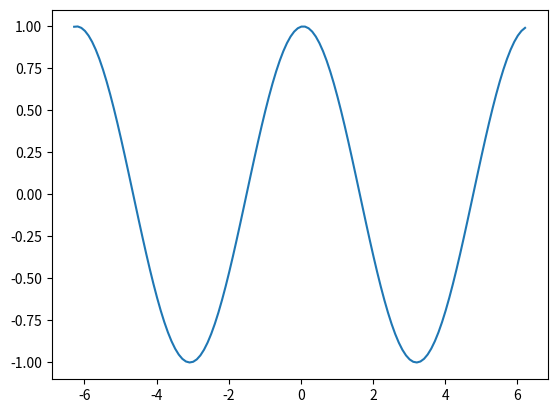

This chart was generated by the following Python code:
import time
import numpy as np
import matplotlib.pyplot as plt

x = np.arange(-2*np.pi, 2*np.pi, 0.1)

plt.ion()
for delay in np.arange(-2*np.pi, 2*np.pi, 0.1):
    y = np.cos(x + delay)

    plt.clf()
    plt.plot(x, y)

    plt.draw()
    plt.gcf().canvas.flush_events()

    time.sleep(0.02)

plt.ioff()
plt.show()
